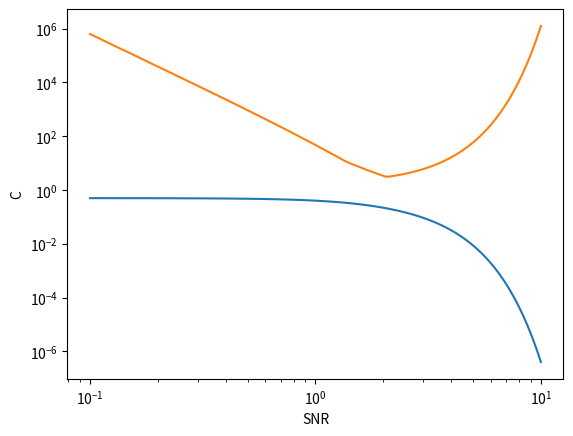

Here is the Python script that generated this plot:
import numpy as np
import math
from scipy.stats import norm
import scipy.optimize as opt
import matplotlib.pyplot as plt


def crossover(snr):
    p01 = lambda x: 2*norm.cdf(-np.exp(x))
    p10 = lambda x: norm.cdf(np.exp(x) - snr) - norm.cdf(-np.exp(x) - snr)
    f_obj = lambda x: np.abs(p01(x) - p10(x))
    x_opt = opt.fmin(func=f_obj, x0=0)
    return p01(x_opt)

def upper_bound(cross_p):
    search_points = 500
    D = lambda x: x*np.log(x) - x + 1
    w = 0.5  # Setting crossover probabilities equal to each other and nu = ln(2)
    nu = np.log(2)
    xi = 0.3
    if cross_p == 0.5:
        min_ub = math.inf
    elif cross_p == 0:
        min_ub = 1
    else:
        alpha_space = np.linspace(cross_p, 1-cross_p, search_points).T
        t1 = nu*cross_p*D(alpha_space/cross_p)
        t2 = nu*cross_p*(alpha_space/w)
        t3 = nu*np.exp(-nu)*(1 - cross_p)*D(alpha_space/cross_p)
        t4 = nu*np.exp(-nu)*cross_p*D(alpha_space/cross_p)
        all_vals = np.vstack((1/t1, (1-xi)/t2, 1/t3, xi/t4))
        ub = np.max(all_vals, axis=0)
        min_ub = np.min(ub)
    return min_ub


if __name__ == "__main__":
    '''
    First plot the cross-over probabilities as a function of the SNR
    '''
    snr_space = np.logspace(-1, 1, 100)
    cross_p = [crossover(snr) for snr in snr_space]
    upper_bnd = [upper_bound(p) for p in cross_p]
    upper_bd = np.array(upper_bnd)

    plt.figure
    plt.semilogx(snr_space, cross_p)
    plt.xlabel('SNR')
    plt.ylabel('Crossover Probability')
    plt.show()

    plt.figure
    plt.loglog(snr_space, upper_bnd)
    plt.xlabel('SNR')
    plt.ylabel('C')
    plt.show()
